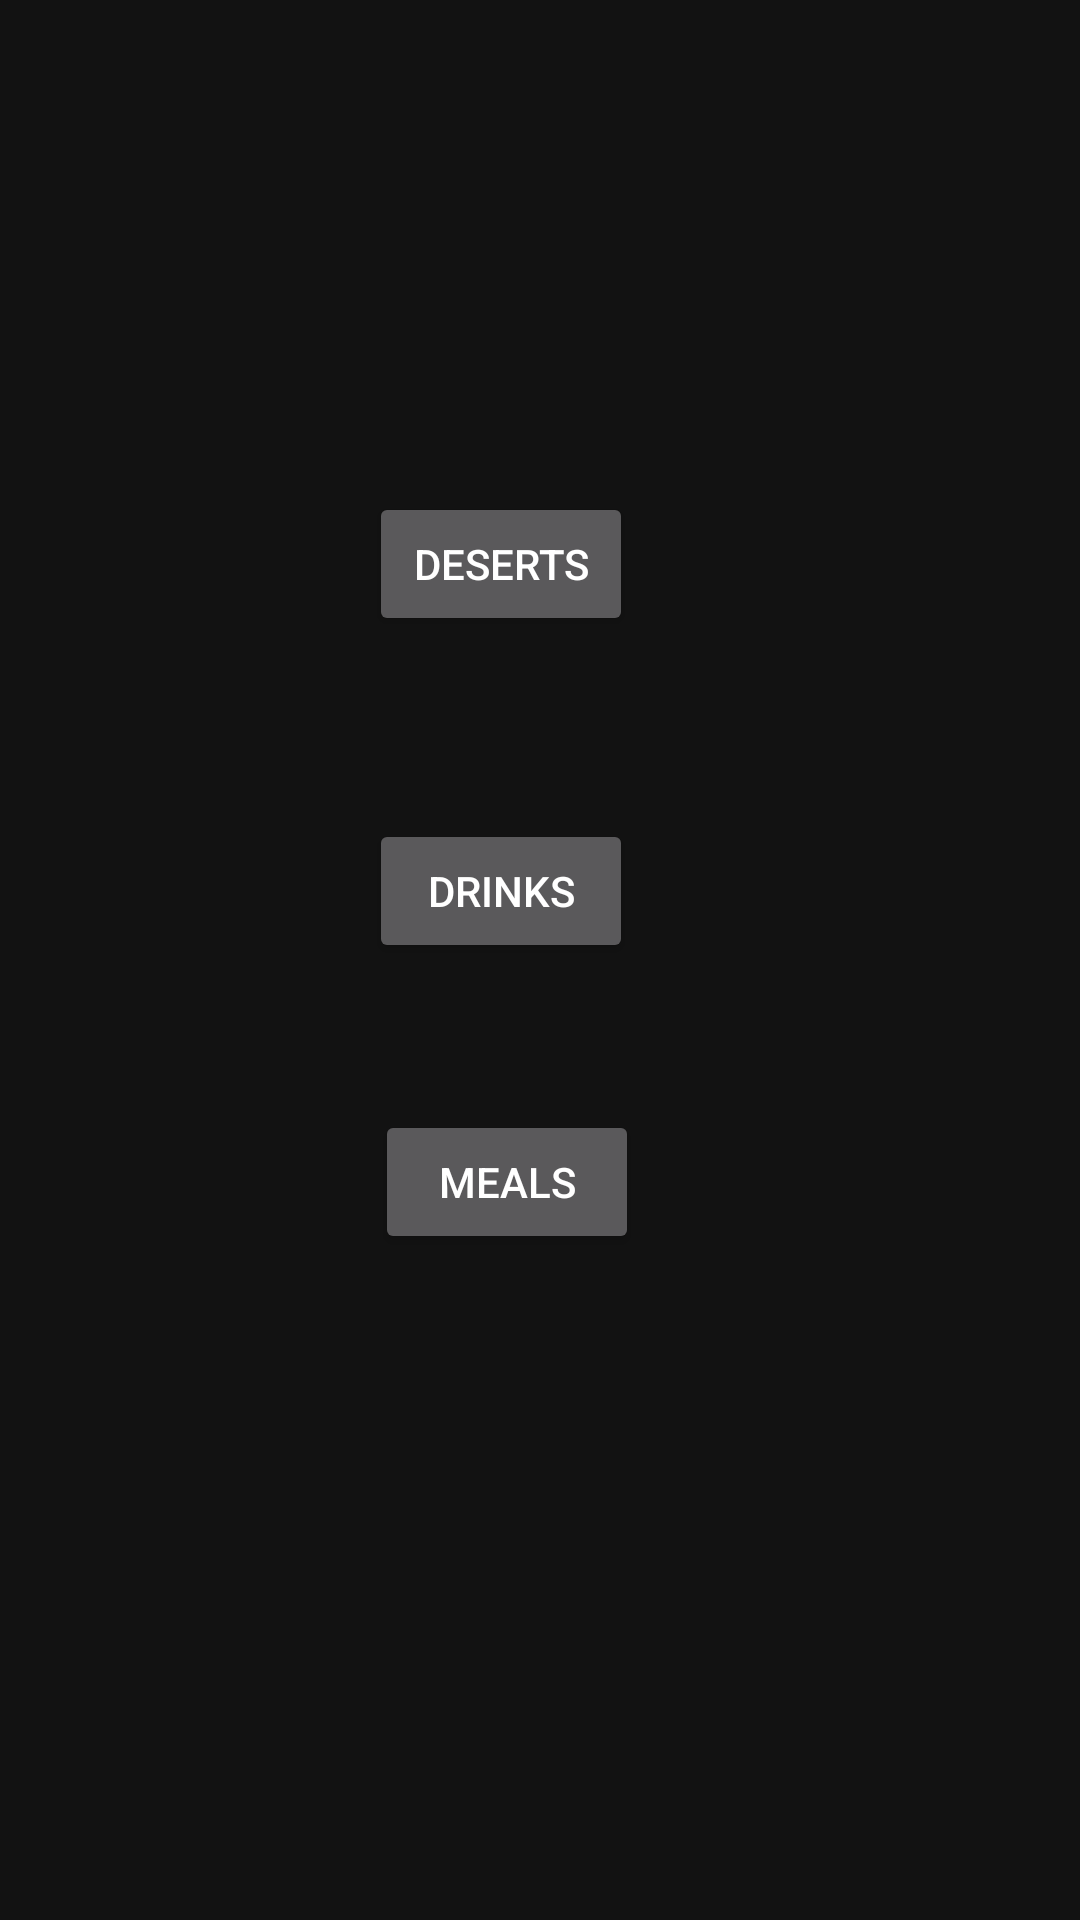

Produce the Android XML layout that renders to this screen, including the resource entries it uses.
<!-- AndroidManifest.xml: application theme Theme.Anaytcs -->
<!-- res/layout/activity_food.xml -->
<?xml version="1.0" encoding="utf-8"?>
<androidx.constraintlayout.widget.ConstraintLayout xmlns:android="http://schemas.android.com/apk/res/android"
    xmlns:app="http://schemas.android.com/apk/res-auto"
    xmlns:tools="http://schemas.android.com/tools"
    android:layout_width="match_parent"
    android:layout_height="match_parent"
    tools:context=".food.Food">

    <Button
        android:id="@+id/Deserts"
        android:layout_width="wrap_content"
        android:layout_height="wrap_content"
        android:layout_marginTop="164dp"
        android:layout_marginEnd="149dp"
        android:layout_marginRight="149dp"
        android:text="Deserts"
        app:layout_constraintEnd_toEndOf="parent"
        app:layout_constraintTop_toTopOf="parent" />

    <Button
        android:id="@+id/drinks"
        android:layout_width="wrap_content"
        android:layout_height="wrap_content"
        android:layout_marginTop="61dp"
        android:layout_marginEnd="149dp"
        android:layout_marginRight="149dp"
        android:text="drinks"
        app:layout_constraintEnd_toEndOf="parent"
        app:layout_constraintTop_toBottomOf="@+id/Deserts" />

    <Button
        android:id="@+id/meals"
        android:layout_width="wrap_content"
        android:layout_height="wrap_content"
        android:layout_marginTop="49dp"
        android:layout_marginEnd="147dp"
        android:layout_marginRight="147dp"
        android:text="meals"
        app:layout_constraintEnd_toEndOf="parent"
        app:layout_constraintTop_toBottomOf="@+id/drinks" />
</androidx.constraintlayout.widget.ConstraintLayout>
<!-- resources referenced by this layout -->
<resources>
  <style name="Theme.Anaytcs" parent="Theme.MaterialComponents">
          
          <item name="colorPrimary">@color/purple_500</item>
          <item name="colorPrimaryVariant">@color/purple_700</item>
          <item name="colorOnPrimary">@color/white</item>
          
          <item name="colorSecondary">@color/teal_200</item>
          <item name="colorSecondaryVariant">@color/teal_700</item>
          <item name="colorOnSecondary">@color/black</item>
          
          <item name="android:statusBarColor" tools:targetApi="l">?attr/colorPrimaryVariant</item>
          
      </style>
  <!-- not gathered from this repository: default colours our renderer supplied (Android Studio template values) -->
  <color name="purple_500">#FF6200EE</color>
  <color name="purple_700">#FF3700B3</color>
  <color name="teal_200">#FF03DAC5</color>
  <color name="teal_700">#FF018786</color>
  <color name="black">#FF000000</color>
  <color name="white">#FFFFFFFF</color>
</resources>
